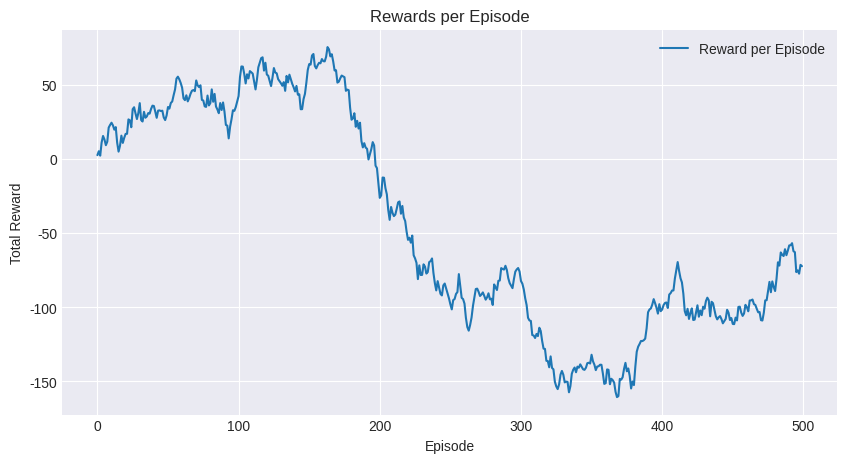
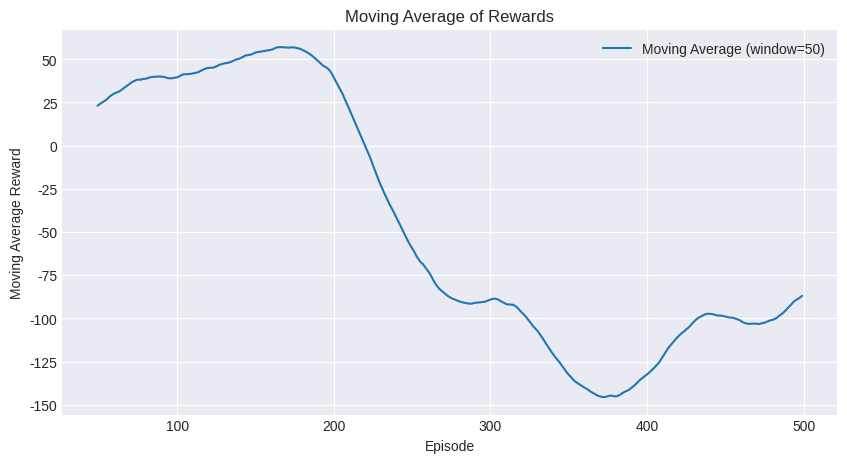
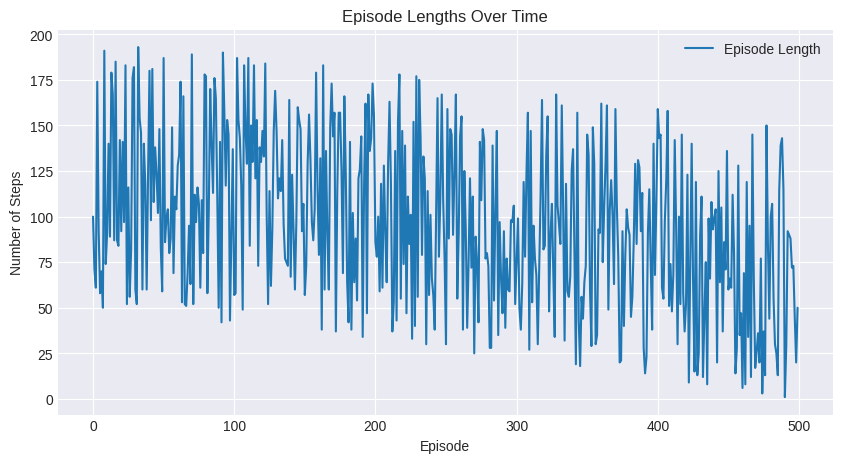

These charts were generated, in order, by the following Python code: (Note: this script raises an exception after producing the figures.)
import matplotlib.pyplot as plt
import numpy as np
import os
from typing import List, Optional, Union, Tuple

plt.style.use('seaborn-v0_8-darkgrid')

def _ensure_dir(path: str) -> None:
    """Ensure the directory for the given path exists."""
    os.makedirs(os.path.dirname(path), exist_ok=True)

def plot_rewards_per_episode(
    rewards: List[float],
    title: str = "Rewards per Episode",
    xlabel: str = "Episode",
    ylabel: str = "Total Reward",
    save_path: Optional[str] = None,
    show: bool = True,
    figsize: Tuple[int, int] = (10, 5)
) -> None:
    """
    Plots the total reward obtained in each episode.

    Args:
        rewards: A list containing the total reward for each episode.
        title: The title of the plot.
        xlabel: The label for the x-axis.
        ylabel: The label for the y-axis.
        save_path: Optional path to save the plot image. If None, not saved.
        show: Whether to display the plot.
        figsize: Figure size tuple (width, height).
    """
    plt.figure(figsize=figsize)
    plt.plot(rewards, label='Reward per Episode')
    plt.title(title)
    plt.xlabel(xlabel)
    plt.ylabel(ylabel)
    plt.legend()
    plt.grid(True)

    if save_path:
        _ensure_dir(save_path)
        plt.savefig(save_path)

    if show:
        plt.show()
    else:
        plt.close() # Close the figure if not showing to free memory

def plot_moving_average_rewards(
    rewards: List[float],
    window_size: int = 100,
    title: str = "Moving Average of Rewards",
    xlabel: str = "Episode",
    ylabel: str = "Moving Average Reward",
    save_path: Optional[str] = None,
    show: bool = True,
    figsize: Tuple[int, int] = (10, 5)
) -> None:
    """
    Plots the moving average of rewards over a specified window.

    Args:
        rewards: A list containing the total reward for each episode.
        window_size: The size of the moving average window.
        title: The title of the plot.
        xlabel: The label for the x-axis.
        ylabel: The label for the y-axis.
        save_path: Optional path to save the plot image. If None, not saved.
        show: Whether to display the plot.
        figsize: Figure size tuple (width, height).
    """
    if len(rewards) < window_size:
        print(f"Warning: Not enough data points ({len(rewards)}) for window size ({window_size}). Plotting raw rewards instead.")
        plot_rewards_per_episode(rewards, title, xlabel, ylabel, save_path, show, figsize)
        return

    moving_avg = np.convolve(rewards, np.ones(window_size)/window_size, mode='valid')
    episodes = np.arange(window_size - 1, len(rewards))

    plt.figure(figsize=figsize)
    plt.plot(episodes, moving_avg, label=f'Moving Average (window={window_size})')
    plt.title(title)
    plt.xlabel(xlabel)
    plt.ylabel(ylabel)
    plt.legend()
    plt.grid(True)

    if save_path:
        _ensure_dir(save_path)
        plt.savefig(save_path)

    if show:
        plt.show()
    else:
        plt.close()

def plot_episode_lengths(
    episode_lengths: List[int],
    title: str = "Episode Lengths Over Time",
    xlabel: str = "Episode",
    ylabel: str = "Number of Steps",
    save_path: Optional[str] = None,
    show: bool = True,
    figsize: Tuple[int, int] = (10, 5)
) -> None:
    """
    Plots the length (number of steps) of each episode.

    Args:
        episode_lengths: A list containing the length of each episode.
        title: The title of the plot.
        xlabel: The label for the x-axis.
        ylabel: The label for the y-axis.
        save_path: Optional path to save the plot image. If None, not saved.
        show: Whether to display the plot.
        figsize: Figure size tuple (width, height).
    """
    plt.figure(figsize=figsize)
    plt.plot(episode_lengths, label='Episode Length')
    plt.title(title)
    plt.xlabel(xlabel)
    plt.ylabel(ylabel)
    plt.legend()
    plt.grid(True)

    if save_path:
        _ensure_dir(save_path)
        plt.savefig(save_path)

    if show:
        plt.show()
    else:
        plt.close()

def plot_loss(
    losses: List[float],
    title: str = "Training Loss Over Time",
    xlabel: str = "Training Step / Episode",
    ylabel: str = "Loss",
    save_path: Optional[str] = None,
    show: bool = True,
    figsize: Tuple[int, int] = (10, 5)
) -> None:
    """
    Plots the training loss (e.g., for DQN).

    Args:
        losses: A list containing the loss value at each step or episode.
        title: The title of the plot.
        xlabel: The label for the x-axis.
        ylabel: The label for the y-axis.
        save_path: Optional path to save the plot image. If None, not saved.
        show: Whether to display the plot.
        figsize: Figure size tuple (width, height).
    """
    if not losses:
        print("Warning: No loss data provided for plotting.")
        return

    plt.figure(figsize=figsize)
    plt.plot(losses, label='Training Loss')
    plt.title(title)
    plt.xlabel(xlabel)
    plt.ylabel(ylabel)
    plt.legend()
    plt.grid(True)

    if save_path:
        _ensure_dir(save_path)
        plt.savefig(save_path)

    if show:
        plt.show()
    else:
        plt.close()

def plot_epsilon_decay(
    epsilon_values: List[float],
    title: str = "Epsilon Decay Over Time",
    xlabel: str = "Episode / Step",
    ylabel: str = "Epsilon Value",
    save_path: Optional[str] = None,
    show: bool = True,
    figsize: Tuple[int, int] = (10, 5)
) -> None:
    """
    Plots the decay of the exploration rate (epsilon).

    Args:
        epsilon_values: A list containing the epsilon value over time.
        title: The title of the plot.
        xlabel: The label for the x-axis.
        ylabel: The label for the y-axis.
        save_path: Optional path to save the plot image. If None, not saved.
        show: Whether to display the plot.
        figsize: Figure size tuple (width, height).
    """
    plt.figure(figsize=figsize)
    plt.plot(epsilon_values, label='Epsilon')
    plt.title(title)
    plt.xlabel(xlabel)
    plt.ylabel(ylabel)
    plt.legend()
    plt.grid(True)

    if save_path:
        _ensure_dir(save_path)
        plt.savefig(save_path)

    if show:
        plt.show()
    else:
        plt.close()

def plot_combined_metrics(
    rewards: List[float],
    episode_lengths: List[int],
    losses: Optional[List[float]] = None,
    epsilon_values: Optional[List[float]] = None,
    window_size: int = 100,
    base_title: str = "Training Progress",
    save_dir: Optional[str] = None,
    show: bool = True,
    figsize: Tuple[int, int] = (12, 10)
) -> None:
    """
    Plots multiple training metrics on subplots in a single figure.

    Args:
        rewards: List of rewards per episode.
        episode_lengths: List of lengths per episode.
        losses: Optional list of losses per step/episode.
        epsilon_values: Optional list of epsilon values per step/episode.
        window_size: Moving average window for rewards.
        base_title: Base title for the figure and individual plots.
        save_dir: Optional directory to save the combined plot image.
        show: Whether to display the plot.
        figsize: Figure size tuple (width, height).
    """
    num_plots = 2 + (losses is not None) + (epsilon_values is not None)
    fig, axs = plt.subplots(num_plots, 1, figsize=figsize, sharex=True)
    fig.suptitle(base_title, fontsize=16)

    plot_idx = 0

    # Plot Moving Average Rewards
    if len(rewards) >= window_size:
        moving_avg = np.convolve(rewards, np.ones(window_size)/window_size, mode='valid')
        episodes_avg = np.arange(window_size - 1, len(rewards))
        axs[plot_idx].plot(episodes_avg, moving_avg, label=f'Moving Avg Reward (w={window_size})')
    else:
        axs[plot_idx].plot(rewards, label='Reward per Episode') # Plot raw if not enough data
    axs[plot_idx].set_ylabel("Reward")
    axs[plot_idx].set_title("Rewards")
    axs[plot_idx].legend()
    axs[plot_idx].grid(True)
    plot_idx += 1

    # Plot Episode Lengths
    axs[plot_idx].plot(episode_lengths, label='Episode Length')
    axs[plot_idx].set_ylabel("Steps")
    axs[plot_idx].set_title("Episode Lengths")
    axs[plot_idx].legend()
    axs[plot_idx].grid(True)
    plot_idx += 1

    # Plot Loss (if provided)
    if losses is not None and losses:
        axs[plot_idx].plot(losses, label='Loss')
        axs[plot_idx].set_ylabel("Loss")
        axs[plot_idx].set_title("Training Loss")
        axs[plot_idx].legend()
        axs[plot_idx].grid(True)
        plot_idx += 1
    elif losses is not None:
         axs[plot_idx].set_title("Training Loss (No Data)")
         axs[plot_idx].text(0.5, 0.5, 'No Loss Data', horizontalalignment='center', verticalalignment='center', transform=axs[plot_idx].transAxes)
         plot_idx += 1


    # Plot Epsilon Decay (if provided)
    if epsilon_values is not None and epsilon_values:
        axs[plot_idx].plot(epsilon_values, label='Epsilon')
        axs[plot_idx].set_ylabel("Epsilon")
        axs[plot_idx].set_title("Epsilon Decay")
        axs[plot_idx].legend()
        axs[plot_idx].grid(True)
        plot_idx += 1
    elif epsilon_values is not None:
         axs[plot_idx].set_title("Epsilon Decay (No Data)")
         axs[plot_idx].text(0.5, 0.5, 'No Epsilon Data', horizontalalignment='center', verticalalignment='center', transform=axs[plot_idx].transAxes)
         plot_idx += 1

    # Set common X label
    axs[-1].set_xlabel("Episode")

    plt.tight_layout(rect=[0, 0.03, 1, 0.95]) # Adjust layout to prevent title overlap

    if save_dir:
        save_path = os.path.join(save_dir, f"{base_title.lower().replace(' ', '_')}_combined.png")
        _ensure_dir(save_path)
        plt.savefig(save_path)

    if show:
        plt.show()
    else:
        plt.close(fig)


# Example usage (can be removed or commented out in final module)
if __name__ == '__main__':
    # Generate some dummy data
    num_episodes = 500
    dummy_rewards = np.random.rand(num_episodes) * 100 - 50 # Rewards between -50 and 50
    dummy_rewards = np.cumsum(np.random.randn(num_episodes) * 5 + 0.1) # Simulating learning trend
    dummy_lengths = np.random.randint(50, 200, size=num_episodes) - np.linspace(0, 50, num_episodes, dtype=int) # Getting shorter over time
    dummy_losses = np.exp(-np.arange(num_episodes) / 100) + np.random.rand(num_episodes) * 0.1 # Exponentially decaying loss
    dummy_epsilon = np.maximum(1.0 * (0.995**np.arange(num_episodes)), 0.01) # Exponential decay

    print("Generating example plots...")

    # Create a directory for saving plots
    save_directory = "example_plots"

    # Plot individual metrics
    plot_rewards_per_episode(dummy_rewards, save_path=os.path.join(save_directory, "rewards.png"), show=False)
    plot_moving_average_rewards(dummy_rewards, window_size=50, save_path=os.path.join(save_directory, "rewards_avg.png"), show=False)
    plot_episode_lengths(dummy_lengths, save_path=os.path.join(save_directory, "lengths.png"), show=False)
    plot_loss(dummy_losses, save_path=os.path.join(save_directory, "loss.png"), show=False)
    plot_epsilon_decay(dummy_epsilon, save_path=os.path.join(save_directory, "epsilon.png"), show=False)

    # Plot combined metrics
    plot_combined_metrics(
        rewards=dummy_rewards,
        episode_lengths=dummy_lengths,
        losses=dummy_losses,
        epsilon_values=dummy_epsilon,
        window_size=50,
        base_title="Example Training Run",
        save_dir=save_directory,
        show=True # Show the combined plot
    )

    print(f"Example plots saved in '{save_directory}' directory.")
